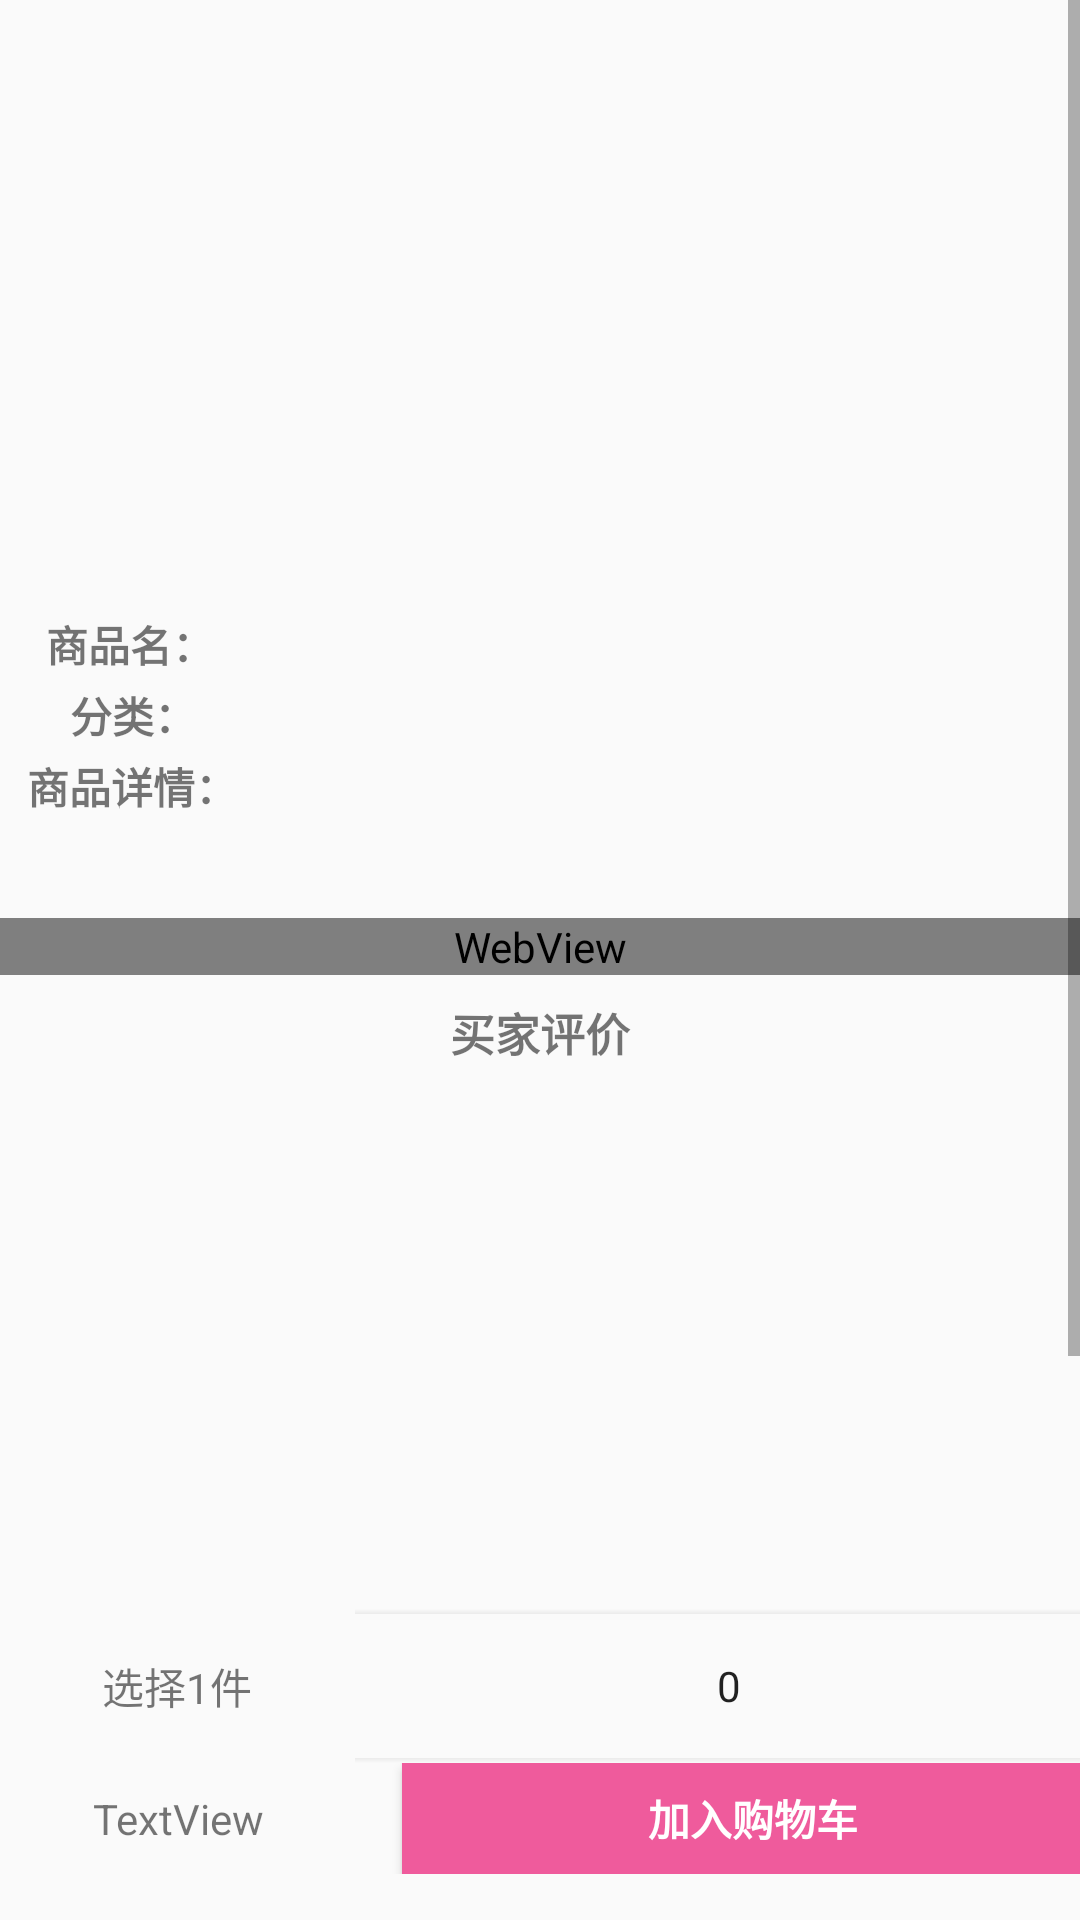

Here is an Android app screen rendered from its layout file. Give the layout XML and the strings, colors and styles it references.
<!-- AndroidManifest.xml: application theme AppTheme -->
<!-- res/layout/activity_details.xml -->
<?xml version="1.0" encoding="utf-8"?>
<LinearLayout xmlns:android="http://schemas.android.com/apk/res/android"
    xmlns:app="http://schemas.android.com/apk/res-auto"
    xmlns:tools="http://schemas.android.com/tools"
    android:layout_width="match_parent"
    android:layout_height="match_parent"
    android:orientation="vertical"
    android:clipToPadding="true"
    android:fitsSystemWindows="true"
    tools:context="com.example.liyang.mynewfragment.DetailsActivity"
    android:weightSum="1">

    <ScrollView
        android:id="@+id/detail_scollview"
        android:layout_width="match_parent"
        android:layout_height="324dp"
        tools:layout_editor_absoluteX="8dp"
        tools:layout_editor_absoluteY="8dp"
        android:layout_weight="0.83"
        android:layout_gravity="center">

        <LinearLayout
            android:id="@+id/details"
            android:layout_width="match_parent"
            android:layout_height="match_parent"

            android:orientation="vertical"
            >

            <LinearLayout
                android:id="@+id/details_img"
                android:layout_width="match_parent"
                android:layout_height="203dp"
                android:orientation="vertical">

                <ImageView
                    android:id="@+id/details_image"
                    android:layout_width="match_parent"
                    android:layout_height="match_parent"
                    android:layout_gravity="center"
                    android:layout_marginBottom="5dp"
                    android:layout_marginLeft="15dp"
                    android:layout_marginRight="15dp"
                    android:layout_marginTop="5dp" />
            </LinearLayout>

            <LinearLayout
                android:id="@+id/details_ifo"
                android:layout_width="match_parent"
                android:layout_height="103dp"
                android:layout_weight="0.53"
                android:orientation="vertical"
                android:weightSum="1">

                <LinearLayout
                    android:layout_width="match_parent"
                    android:layout_height="wrap_content"
                    android:layout_weight="0.33"
                    android:orientation="horizontal">

                    <TextView
                        android:id="@+id/textView"
                        android:layout_width="87dp"
                        android:layout_height="match_parent"
                        android:gravity="center"
                        android:text="商品名："
                        android:textStyle="bold" />

                    <TextView
                        android:id="@+id/details_name"
                        android:layout_width="match_parent"
                        android:layout_height="wrap_content"
                        android:layout_weight="1"
                        android:gravity="center"
                        android:textStyle="bold" />

                </LinearLayout>

                <LinearLayout
                    android:layout_width="match_parent"
                    android:layout_height="wrap_content"
                    android:layout_weight="0.36"
                    android:orientation="horizontal">

                    <TextView
                        android:id="@+id/textView2"
                        android:layout_width="89dp"
                        android:layout_height="match_parent"
                        android:gravity="center"
                        android:text="分类："
                        android:textStyle="bold" />

                    <TextView
                        android:id="@+id/details_clssification"
                        android:layout_width="match_parent"
                        android:layout_height="wrap_content"
                        android:layout_weight="1"
                        android:gravity="center"
                        android:textStyle="bold" />
                </LinearLayout>

                <LinearLayout
                    android:layout_width="match_parent"
                    android:layout_height="wrap_content"
                    android:layout_weight="0.33"
                    android:orientation="horizontal">

                    <TextView
                        android:id="@+id/textView3"
                        android:layout_width="88dp"
                        android:layout_height="match_parent"
                        android:gravity="center"
                        android:text="商品详情："
                        android:textStyle="bold" />

                    <TextView
                        android:id="@+id/details_des"
                        android:layout_width="match_parent"
                        android:layout_height="wrap_content"
                        android:layout_weight="1"
                        android:gravity="center"
                        android:textStyle="bold" />

                </LinearLayout>

                <LinearLayout
                    android:layout_width="match_parent"
                    android:layout_height="32dp"
                    android:orientation="horizontal">

                    <TextView
                        android:id="@+id/details_price"
                        android:layout_width="match_parent"
                        android:layout_height="match_parent"
                        android:gravity="center"
                        android:textColor="@color/pricered"
                        android:textStyle="bold" />

                </LinearLayout>

            </LinearLayout>

            <LinearLayout
                android:layout_width="match_parent"
                android:layout_height="match_parent"
                android:layout_weight="0.33"
                android:orientation="vertical">

                <WebView
                    android:id="@+id/text_introduce"
                    android:layout_width="match_parent"
                    android:layout_height="wrap_content" />

                <TextView
                    android:id="@+id/textView12"
                    android:layout_width="match_parent"
                    android:layout_height="wrap_content"
                    android:layout_marginTop="8dp"
                    android:gravity="center"
                    android:text="买家评价"
                    android:textSize="15dp"
                    android:textStyle="bold" />

                <ListView
                    android:id="@+id/eva_list"
                    android:layout_width="match_parent"
                    android:layout_height="264dp"
                  />

            </LinearLayout>

        </LinearLayout>
    </ScrollView>

    <LinearLayout
        android:layout_width="368dp"
        android:layout_height="69dp"
        android:gravity="center"
        android:orientation="vertical"
        android:weightSum="1"
        tools:layout_editor_absoluteX="8dp"
        tools:layout_editor_absoluteY="0dp"
        android:layout_weight="0.14">

        <LinearLayout
            android:layout_width="match_parent"
            android:layout_height="33dp"
            android:orientation="horizontal"
            android:layout_weight="0.55">

            <TextView
                android:id="@+id/buycount"
                android:layout_width="wrap_content"
                android:layout_height="match_parent"
                android:layout_weight="0.20"
                android:gravity="center"
                android:text="选择1件" />

            <NumberPicker
                android:id="@+id/numberPicker"
                android:layout_width="wrap_content"
                android:layout_height="match_parent"
                android:layout_weight="0.54" />

        </LinearLayout>

        <LinearLayout
            android:layout_width="match_parent"
            android:layout_height="wrap_content"
            android:orientation="horizontal">

            <TextView
                android:id="@+id/totalprice"
                android:layout_width="124dp"
                android:layout_height="match_parent"
                android:gravity="center"
                android:text="TextView"
                android:layout_weight="1.81" />

            <Button
                android:id="@+id/button_card"
                android:layout_width="237dp"
                android:layout_height="37dp"
                android:layout_marginLeft="15dp"

                android:layout_weight="1"
                android:background="@color/pricered"
                android:text="加入购物车"
                android:textColor="@color/avoscloud_feedback_white"
                android:textStyle="bold" />

        </LinearLayout>

    </LinearLayout>
</LinearLayout>
<!-- resources referenced by this layout -->
<resources>
  <color name="avoscloud_feedback_white">#ffffff</color>
  <color name="pricered">#ef5b9c</color>
  <style name="AppTheme" parent="Theme.AppCompat.Light.DarkActionBar">
          
          <item name="colorPrimary">@color/colorPrimary</item>
          <item name="colorPrimaryDark">@color/colorPrimaryDark</item>
          <item name="colorAccent">@color/colorAccent</item>
  
      </style>
  <color name="colorPrimary">#3F51B5</color>
  <color name="colorPrimaryDark">#303F9F</color>
  <color name="colorAccent">#ff4081</color>
</resources>
